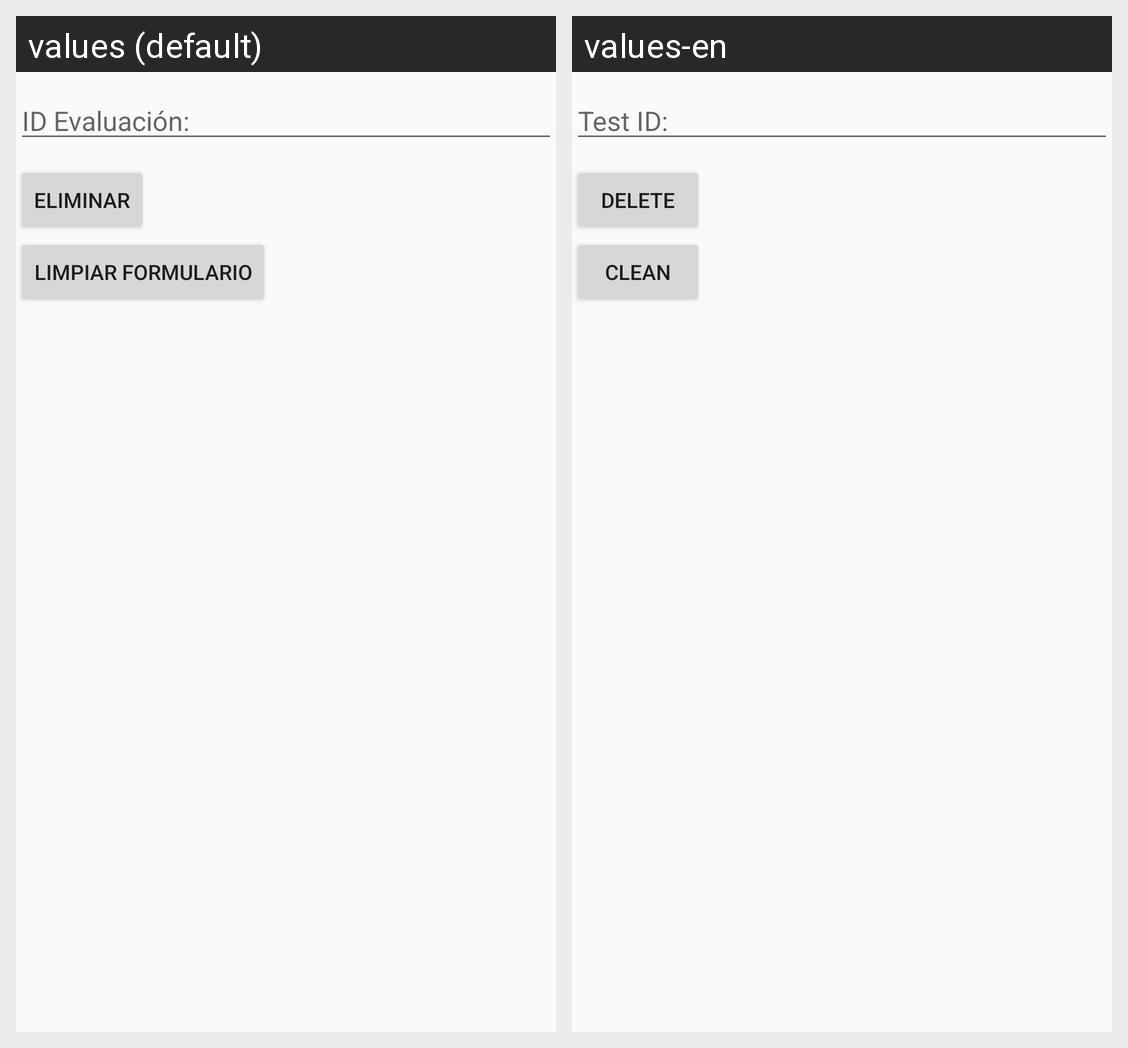

For this localized Android screen grid, give each drawn string resource with its value in every locale shown.
Android screen res/layout/activity_tipo_evaluacion_eliminar.xml rendered under 2 locales, left to right: values (default), values-en. Device: Nexus 5 (rendered at 1080×1920; each locale shown at half size, 540×960, under a caption strip naming it); theme AppTheme.
Strings drawn on this screen, with the default value and each locale's value (text and hints the layout hard-codes, and strings that could not be matched under every locale, appear in the picture but are not listed):

idTipoEvaluacion
  values: ID Evaluación:
  values-en: Test ID:

eliminar
  values: Eliminar
  values-en: Delete

limpiar
  values: Limpiar Formulario
  values-en: Clean
